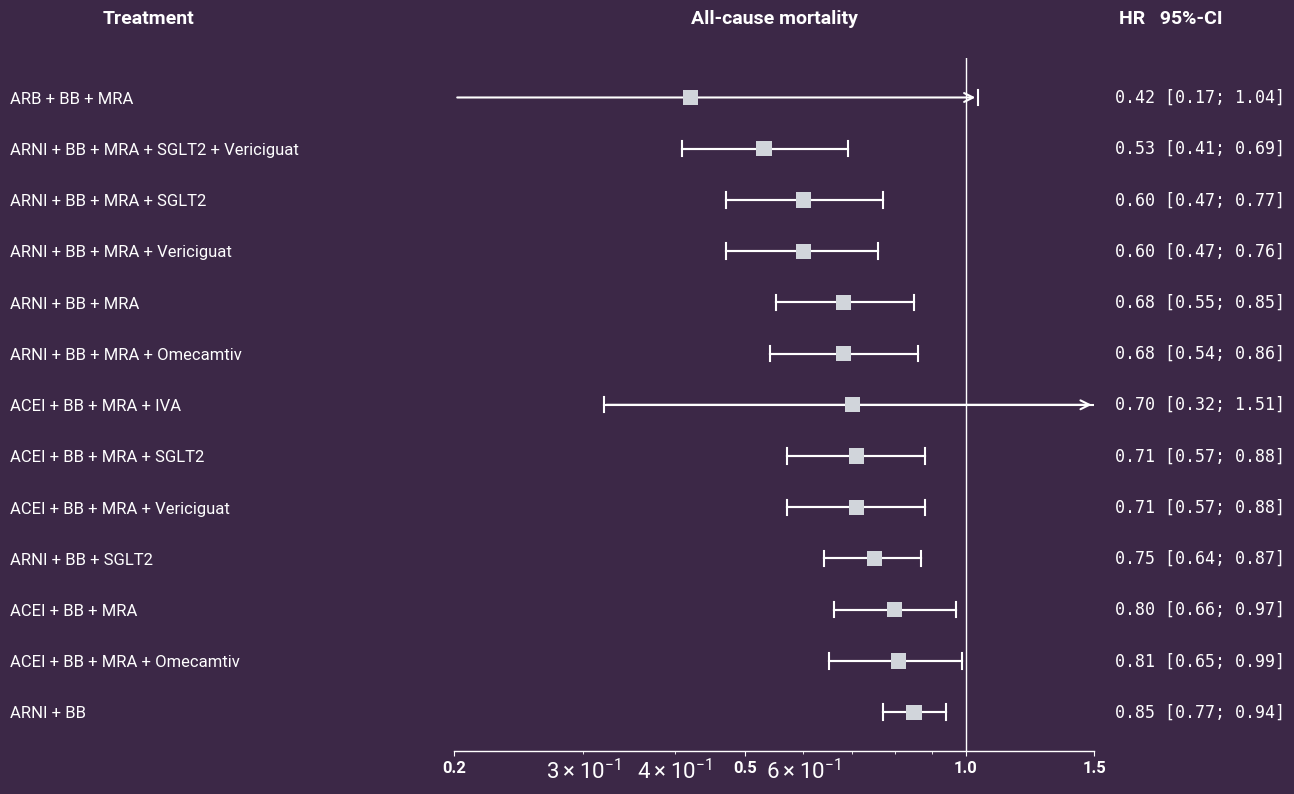

Write Python code to recreate this figure. (Note: this script raises an exception after producing the figure.)
import matplotlib.pyplot as plt
import numpy as np
import matplotlib.ticker as ticker

def create_hfrref_forest_plot():
    # --- 1. DATA ENTRY ---
    # Labels (Treatment Arms)
    treatments = [
        "ARB + BB + MRA",
        "ARNI + BB + MRA + SGLT2 + Vericiguat",
        "ARNI + BB + MRA + SGLT2",
        "ARNI + BB + MRA + Vericiguat",
        "ARNI + BB + MRA",
        "ARNI + BB + MRA + Omecamtiv",
        "ACEI + BB + MRA + IVA",
        "ACEI + BB + MRA + SGLT2",
        "ACEI + BB + MRA + Vericiguat",
        "ARNI + BB + SGLT2",
        "ACEI + BB + MRA",
        "ACEI + BB + MRA + Omecamtiv",
        "ARNI + BB"
    ]

    # Hazard Ratios
    hrs = [0.42, 0.53, 0.60, 0.60, 0.68, 0.68, 0.70, 0.71, 0.71, 0.75, 0.80, 0.81, 0.85]

    # Confidence Intervals (Lower, Upper)
    cis = [
        (0.17, 1.04),
        (0.41, 0.69),
        (0.47, 0.77),
        (0.47, 0.76),
        (0.55, 0.85),
        (0.54, 0.86),
        (0.32, 1.51),
        (0.57, 0.88),
        (0.57, 0.88),
        (0.64, 0.87),
        (0.66, 0.97),
        (0.65, 0.99),
        (0.77, 0.94)
    ]

    # Reverse order to plot top-to-bottom
    treatments = treatments[::-1]
    hrs = hrs[::-1]
    cis = cis[::-1]

    # --- 2. SETUP FIGURE & COLORS ---
    BG_COLOR = '#3C2847'  # The requested Dark Purple
    TEXT_COLOR = '#FFFFFF' # White for contrast
    MARKER_COLOR = '#D1D5DB' # Light Gray/Silver for the squares
    LINE_COLOR = '#FFFFFF'
    
    plt.rcParams.update({
        'font.family': 'Roboto',
        'font.size': 16,
        'text.color': TEXT_COLOR,
        'axes.labelcolor': TEXT_COLOR,
        'xtick.color': TEXT_COLOR,
        'ytick.color': TEXT_COLOR,
        'figure.facecolor': BG_COLOR,
        'axes.facecolor': BG_COLOR,
        'savefig.facecolor': BG_COLOR
    })

    fig, ax = plt.subplots(figsize=(16, 9))

    # --- 3. PLOTTING ---
    y_pos = np.arange(len(treatments))
    
    # Define X-axis limits for the plot area (Log Scale logic)
    x_min, x_max = 0.2, 1.5
    ax.set_xlim(x_min, x_max)
    ax.set_xscale('log') # Use log scale as per the original medical chart
    
    # Custom ticks to match the image exactly
    ax.set_xticks([0.2, 0.5, 1.0, 1.5])
    ax.set_xticklabels(['0.2', '0.5', '1', '1.5'], fontsize=12, fontweight='bold')
    ax.xaxis.set_major_formatter(ticker.FormatStrFormatter('%.1f'))

    # Loop to draw each line and marker
    for i, (hr, (low, high)) in enumerate(zip(hrs, cis)):
        
        # A. Draw the line (Confidence Interval)
        # Left side logic
        if low < x_min:
            ax.annotate('', xy=(x_min, y_pos[i]), xytext=(min(high, x_max), y_pos[i]),
                        arrowprops=dict(arrowstyle="<-", color=LINE_COLOR, lw=1.5))
        else:
            ax.plot([low, min(high, x_max)], [y_pos[i], y_pos[i]], color=LINE_COLOR, lw=1.5)
            ax.plot([low, low], [y_pos[i]-0.15, y_pos[i]+0.15], color=LINE_COLOR, lw=1.5)

        # Right side logic
        if high > x_max:
            ax.annotate('', xy=(x_max, y_pos[i]), xytext=(max(low, x_min), y_pos[i]),
                        arrowprops=dict(arrowstyle="->", color=LINE_COLOR, lw=1.5))
        else:
            if low >= x_min: 
                 ax.plot([low, high], [y_pos[i], y_pos[i]], color=LINE_COLOR, lw=1.5)
            ax.plot([high, high], [y_pos[i]-0.15, y_pos[i]+0.15], color=LINE_COLOR, lw=1.5)

        # B. Draw the Square Marker (Hazard Ratio)
        marker_size = 120
        ax.scatter(hr, y_pos[i], marker='s', s=marker_size, c=MARKER_COLOR, edgecolors='none', zorder=3)

        # C. Add Text Columns (HR and CI) on the right side
        text_str = f"{hr:.2f} [{low:.2f}; {high:.2f}]"
        ax.text(1.6, y_pos[i], text_str, va='center', ha='left', fontsize=12, 
                color=TEXT_COLOR, fontfamily='monospace')

    # --- 4. FORMATTING ---
    
    # Y-Axis Labels (Treatments)
    ax.set_yticks(y_pos)
    ax.set_yticklabels(treatments, fontsize=12)
    
    # ALIGN LEFT LOGIC:
    # 1. Get the current labels
    labels = ax.get_yticklabels()
    # 2. Iterate and set alignment
    for label in labels:
        label.set_horizontalalignment('left')
    # 3. Adjust padding to push them to the left edge of the margin area
    # Negative padding moves the text closer to the left edge of the figure
    ax.tick_params(axis='y', pad=320) 

    # Remove standard spines
    ax.spines['left'].set_visible(False)
    ax.spines['right'].set_visible(False)
    ax.spines['top'].set_visible(False)
    # Customize bottom spine
    ax.spines['bottom'].set_color(TEXT_COLOR)
    ax.spines['bottom'].set_linewidth(1)
    # Add small ticks on bottom
    ax.tick_params(axis='x', which='both', bottom=True, top=False, color=TEXT_COLOR)
    ax.tick_params(axis='y', length=0) # No y-ticks

    # Reference Line at 1.0
    ax.axvline(1.0, color=TEXT_COLOR, linestyle='-', linewidth=1, zorder=1)

    # Headers
    # "Treatment" (Top Left) aligned with the new left-aligned labels
    # We move the x-coordinate to roughly -0.55 (relative to axes) to match the pad=320
    ax.text(-0.55, 1.05, "Treatment", transform=ax.transAxes, 
            fontsize=14, fontweight='bold', ha='left')
    
    # "All-cause mortality" (Top Center-ish)
    ax.text(0.5, 1.05, "All-cause mortality", transform=ax.transAxes, 
            fontsize=14, fontweight='bold', ha='center')
            
    # "HR 95%-CI" (Top Right)
    ax.text(1.12, 1.05, "HR   95%-CI", transform=ax.transAxes, 
            fontsize=14, fontweight='bold', ha='center')

    # Layout adjustments to make room for the right-side text and left-side labels
    plt.subplots_adjust(right=0.75, left=0.35) 
    
    #plt.show()
    # Save command to demonstrate transparency works
    plt.savefig('playground/Plots/BBHFrEF.png', dpi=300, transparent=True)

if __name__ == "__main__":
    create_hfrref_forest_plot()
